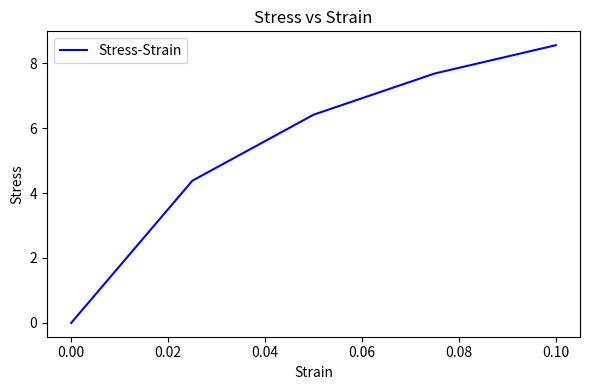

This figure's Python source:
import sys
import numpy as np
import matplotlib.pyplot as plt
from scipy.optimize import minimize

def damagePlastic1D(params, eps, dt):
	"""
	Input: Parameter array, strain array
	Output: stress array
	"""

	# Parameters
	E 			= params[0]
	C 			= params[1]
	gamma 		= params[2]
	s 			= params[3]
	sig0 		= params[4]
	tau0 		= params[5]
	epsDot0 	= params[6]
	m 			= params[7]

	# Exponential damage law 
	def d(epsP):
		return 1-np.exp(-s*abs(epsP))

	# Define stress
	def sigma(eps_i,epsP_i):
		return (1-d(epsP_i))*E*(eps_i-epsP_i)

	# Initialize
	nSteps = len(eps)
	sig = np.zeros(nSteps)
	epsPArray = np.zeros(nSteps)
	dmg = np.zeros(nSteps)
	epsPOld = 0

	# Integrate
	for i in range(nSteps):
		 
		# Define effective potential
		def f(epsP):
			term1 = 0.5*(1-d(epsP))*E*(eps[i]-epsP)*(eps[i]-epsP)
			term2 = C/(gamma+1)*pow(np.abs(epsP),gamma+1)
			term3 = sig0 * abs(epsP-epsPOld)
			term4 = tau0/(m+1) * pow(abs(epsP-epsPOld),m+1)/pow(dt*epsDot0,m)
			return term1 + term2 + term3 + term4

		# Solve for new plastic strain
		res = minimize(f,x0=epsPOld, method='Nelder-Mead',
			tol=1e-8, options={'initial_simplex':[[0],[1]]})
		epsP = res['x']
		sig[i] = sigma(eps[i],epsP)
		dmg[i] = d(epsP)
		epsPArray[i] = epsP
		epsPOld = epsP

	return sig,dmg,epsPArray

def damagePlastic1D(params, eps, dt):
	"""
	Input: Parameter array, strain array
	Output: stress array
	"""

	# Parameters
	E 			= params[0]
	C 			= params[1]
	gamma 		= params[2]
	s 			= params[3]
	sig0 		= params[4]
	tau0 		= params[5]
	epsDot0 	= params[6]
	m 			= params[7]

	# Exponential damage law 
	def d(epsP):
		return 1-np.exp(-s*abs(epsP))

	# Define stress
	def sigma(eps_i,epsP_i):
		return (1-d(epsP_i))*E*(eps_i-epsP_i)

	# Initialize
	nSteps = len(eps)
	sig = np.zeros(nSteps)
	epsPArray = np.zeros(nSteps)
	dmg = np.zeros(nSteps)
	epsPOld = 0

	# Integrate
	for i in range(nSteps):
		 
		# Define effective potential
		def f(epsP):
			term1 = 0.5*(1-d(epsP))*E*(eps[i]-epsP)*(eps[i]-epsP)
			term2 = C/(gamma+1)*pow(np.abs(epsP),gamma+1)
			term3 = sig0 * abs(epsP-epsPOld)
			term4 = tau0/(m+1) * pow(abs(epsP-epsPOld),m+1)/pow(dt[i]*epsDot0,m)
			return term1 + term2 + term3 + term4

		# Solve for new plastic strain
		res = minimize(f,x0=epsPOld, method='Nelder-Mead',
			tol=1e-8, options={'initial_simplex':[[0],[1]]})
		epsP = res['x']
		sig[i] = sigma(eps[i],epsP)
		dmg[i] = d(epsP)
		epsPArray[i] = epsP
		epsPOld = epsP

	return sig,dmg,epsPArray

def damagePlasticViscoElastic1D(params, eps, dt):
	"""
	Input: Parameter array, strain array
	Output: stress array
	"""

	# Parameters
	Einf		= params[0]
	C 			= params[1]
	gamma 		= params[2]
	s 			= params[3]
	sig0 		= params[4]
	tau0 		= params[5]
	epsDot0 	= params[6]
	m 			= params[7]
	E			= params[8::2]
	tau			= params[9::2]

	# Exponential damage law 
	def d(epsP):
		return 1-np.exp(-s*abs(epsP))

	# Define stress
	def sigma(eps_i,epsP_i,dt_i,epsP_ve_i):
		return (1-d(epsP_i))*(Einf*(eps_i-epsP_i)+(sum(E_j/(1+dt_i/tau_j)*(eps_i-epsP_ve_ij) for E_j, tau_j, epsP_ve_ij in zip(E, tau, epsP_ve_i))))
		# return ((1-d(epsP_i))*Einf*(eps_i-epsP_i)+(sum(E_j/(1+dt_i/tau_j)*(eps_i-epsP_ve_ij) for E_j, tau_j, epsP_ve_ij in zip(E, tau, epsP_ve_i))))


	# Initialize
	nSteps = len(eps)
	sig = np.zeros(nSteps)
	epsPArray = np.zeros(nSteps)
	epsP_ve_Array = np.zeros((nSteps,len(E)))
	dmg = np.zeros(nSteps)
	# epsPOld = 0
	# epsPveOld = np.zeros(len(E))
	epsPOldepsPveOld=np.zeros(len(E)+1)

	# Integrate
	for i in range(nSteps):
		 
		# Define effective potential
		def f(epsPepsPve):
			epsPOld=epsPOldepsPveOld[0]
			epsPveOld=epsPOldepsPveOld[1:]
			epsP=epsPepsPve[0]
			epsPve=epsPepsPve[1:]
			term1 = 0.5*(1-d(epsP))*Einf*(eps[i]-epsP)*(eps[i]-epsP)
			term10= sum(0.5*(1-d(epsP))*E_j/(1+dt[i]/tau_j)*(eps[i]-epsPve_j)*(eps[i]-epsPve_j) for E_j, tau_j, epsPve_j in zip(E,tau,epsPve))
			# term10= sum(0.5*E_j/(1+dt[i]/tau_j)*(eps[i]-epsPve_j)*(eps[i]-epsPve_j) for E_j, tau_j, epsPve_j in zip(E,tau,epsPve))
			term2 = C/(gamma+1)*pow(np.abs(epsP),gamma+1)
			term3 = sig0 * abs(epsP-epsPOld)
			term4 = tau0/(m+1) * pow(abs(epsP-epsPOld),m+1)/pow(dt[i]*epsDot0,m)
			term40= sum((1-d(epsP))*E_j*tau_j/(2*(1+dt[i]/tau_j))*pow(epsPve_j-epsPveOld_j,2)/dt[i] for E_j,tau_j,epsPve_j,epsPveOld_j in zip(E,tau,epsPve,epsPveOld))
			# term40= sum(E_j*tau_j/(2*(1+dt[i]/tau_j))*pow(epsPve_j-epsPveOld_j,2)/dt[i] for E_j,tau_j,epsPve_j,epsPveOld_j in zip(E,tau,epsPve,epsPveOld))
			return term1 + term10 + term2 + term3 + term4 + term40

		# Define effective potential
		def f_(epsPepsPve):
			epsPOld=epsPOldepsPveOld[0]
			epsPveOld=epsPOldepsPveOld[1:]
			epsP=epsPepsPve[0]
			epsPve=epsPepsPve[1:]
			term1 = 0.5*(1-d(epsP))*Einf*(eps[i]-epsP)*(eps[i]-epsP)
			term10= sum(0.5*(1-d(epsP))*E_j/(1+dt[i]/tau_j)*(eps[i]-epsPve_j)*(eps[i]-epsPve_j) for E_j, tau_j, epsPve_j in zip(E,tau,epsPve))
			# term10= sum(0.5*E_j/(1+dt[i]/tau_j)*(eps[i]-epsPve_j)*(eps[i]-epsPve_j) for E_j, tau_j, epsPve_j in zip(E,tau,epsPve))
			term2 = C/(gamma+1)*pow(np.abs(epsP),gamma+1)
			term3 = sig0 * abs(epsP-epsPOld)
			term4 = tau0/(m+1) * pow(abs(epsP-epsPOld),m+1)/pow(dt[i]*epsDot0,m)
			term40= sum((1-d(epsP))*E_j*tau_j/(2*(1+dt[i]/tau_j))*pow(epsPve_j-epsPveOld_j,2)/dt[i] for E_j,tau_j,epsPve_j,epsPveOld_j in zip(E,tau,epsPve,epsPveOld))
			# term40= sum(E_j*tau_j/(2*(1+dt[i]/tau_j))*pow(epsPve_j-epsPveOld_j,2)/dt[i] for E_j,tau_j,epsPve_j,epsPveOld_j in zip(E,tau,epsPve,epsPveOld))
			print(term1,term10,term2,term3,term4,term40)
			return term1 + term10 + term2 + term3 + term4 + term40

		# Solve for new plastic strain
		initial_simplex = np.zeros((len(E) + 2, len(E) + 1))
		np.fill_diagonal(initial_simplex[1:], 1)
		# res = minimize(f,x0=epsPOldepsPveOld, method='Nelder-Mead',
		# 	tol=1e-8, options={'initial_simplex':initial_simplex})
		x0=epsPOldepsPveOld.copy()
		if i>0:
			x0[0]+=(eps[i]-eps[i-1])
		else:
			x0[0]+=eps[i]
		res = minimize(f,x0, method='Powell',
			tol=1e-8)
		# print(res.nit)
		# print(res.fun)
		# print(f([0.0567619, 0.00894514, 0.0166091]))
		# print(f([0.05354992, -0.01829159]))
		# print(f([0.02336554, 0.01829159]))
		epsPepsPve = res['x']
		epsP=epsPepsPve[0]
		epsPve=epsPepsPve[1:]
		sig[i] = sigma(eps[i],epsP,dt[i],epsPve)
		dmg[i] = d(epsP)
		epsPArray[i] = epsP
		epsP_ve_Array[i] = epsPve
		epsPOldepsPveOld = np.concatenate(([epsP],epsPve))

	return sig,dmg,epsPArray#,epsP_ve_Array

# Parameters
Einf		= 166
C 			= 500
gamma 		= 1.25
s 			= 16
sig0 		= 0
tau0 		= 5
epsDot0 	= 0.007
m 			= 0.25
E			= [447,259,216]
tau			= [6.96,110,1255]

params =[Einf, C, gamma, s, sig0, tau0, epsDot0, m] + E + tau

eps = [0,0.025,0.05,0.075,0.1]
dt = [500,500,500,500,500]

sig,dmg,epsPArray = damagePlasticViscoElastic1D(params, eps, dt)

# Plot the stress vs strain
plt.figure(figsize=(6, 4))
plt.plot(eps, sig, 'b-', label='Stress-Strain')
plt.xlabel('Strain')
plt.ylabel('Stress')
plt.title('Stress vs Strain')
plt.legend()
plt.tight_layout()

# # Plot the damage vs strain
# plt.figure(figsize=(6, 4))
# plt.plot(eps, dmg, 'r-', label='Damage-Strain')
# plt.xlabel('Strain')
# plt.ylabel('Damage')
# plt.title('Damage vs Strain')
# plt.legend()
# plt.tight_layout()

# # Plot the plastic strain vs strain
# plt.figure(figsize=(6, 4))
# plt.plot(eps, epsPArray, 'g-', label='Plastic Strain-Strain')
# plt.xlabel('Strain')
# plt.ylabel('Plastic Strain')
# plt.title('Plastic Strain vs Strain')
# plt.legend()
# plt.tight_layout()

plt.show()